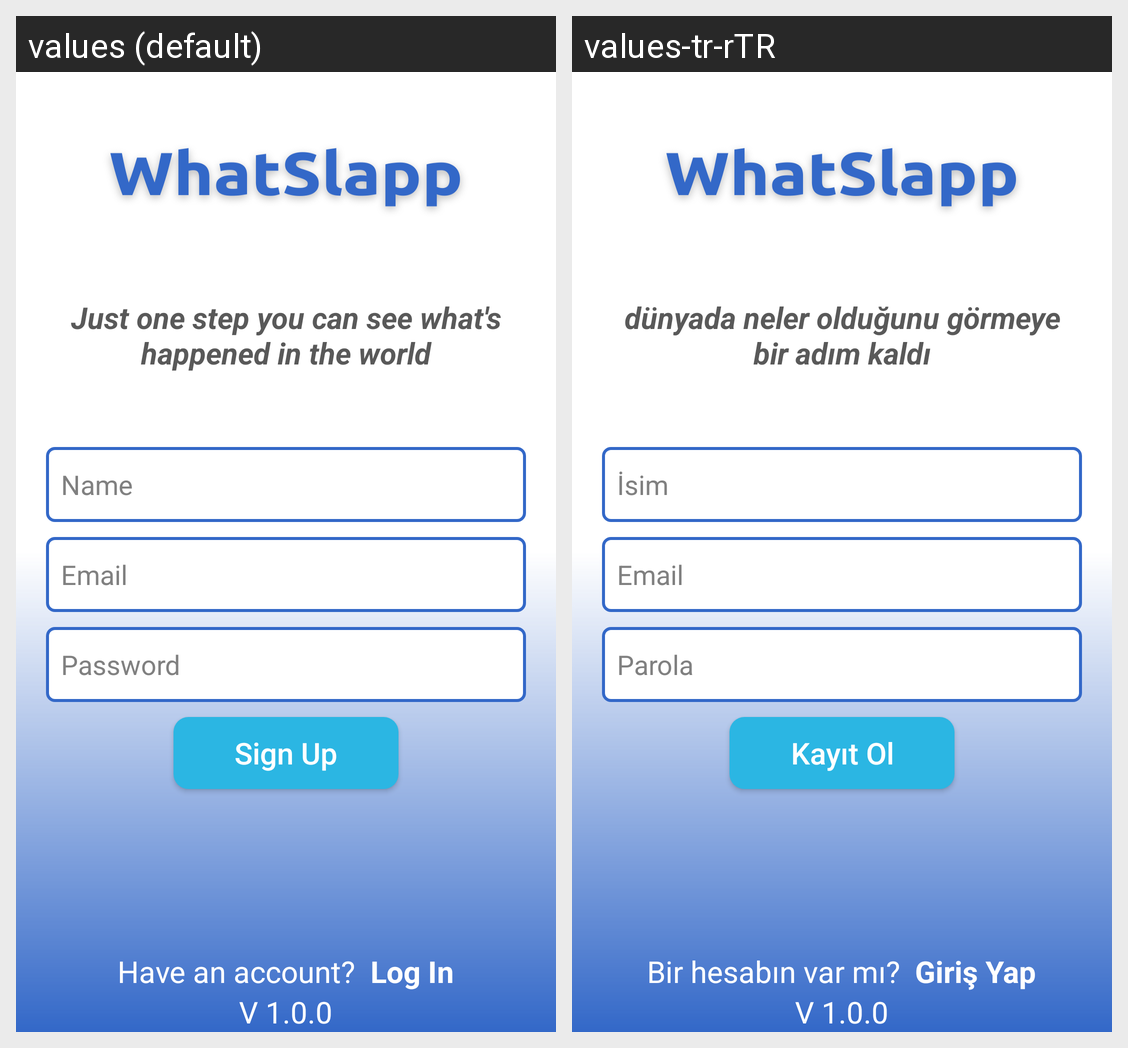

This grid shows one Android layout under two languages. Give, for every string resource on the screen, its name, the default text and each shown locale's text.
Android screen res/layout/activity_sign_up.xml rendered under 2 locales, left to right: values (default), values-tr-rTR. Device: Nexus 5 (rendered at 1080×1920; each locale shown at half size, 540×960, under a caption strip naming it); theme Theme.ChatApplication.
Strings drawn on this screen, with the default value and each locale's value (text and hints the layout hard-codes, and strings that could not be matched under every locale, appear in the picture but are not listed):

sign_up_message
  values: Just one step you can see what's happened in the world
  values-tr-rTR: dünyada neler olduğunu görmeye bir adım kaldı

name
  values: Name
  values-tr-rTR: İsim

email
  values: Email
  values-tr-rTR: Email

password
  values: Password
  values-tr-rTR: Parola

sign_up
  values: Sign Up
  values-tr-rTR: Kayıt Ol

have_an_account
  values: Have an account?
  values-tr-rTR: Bir hesabın var mı?

log_in
  values: Log In
  values-tr-rTR: Giriş Yap

version
  values: V 1.0.0
  values-tr-rTR: V 1.0.0  [not translated; the default value is used]
